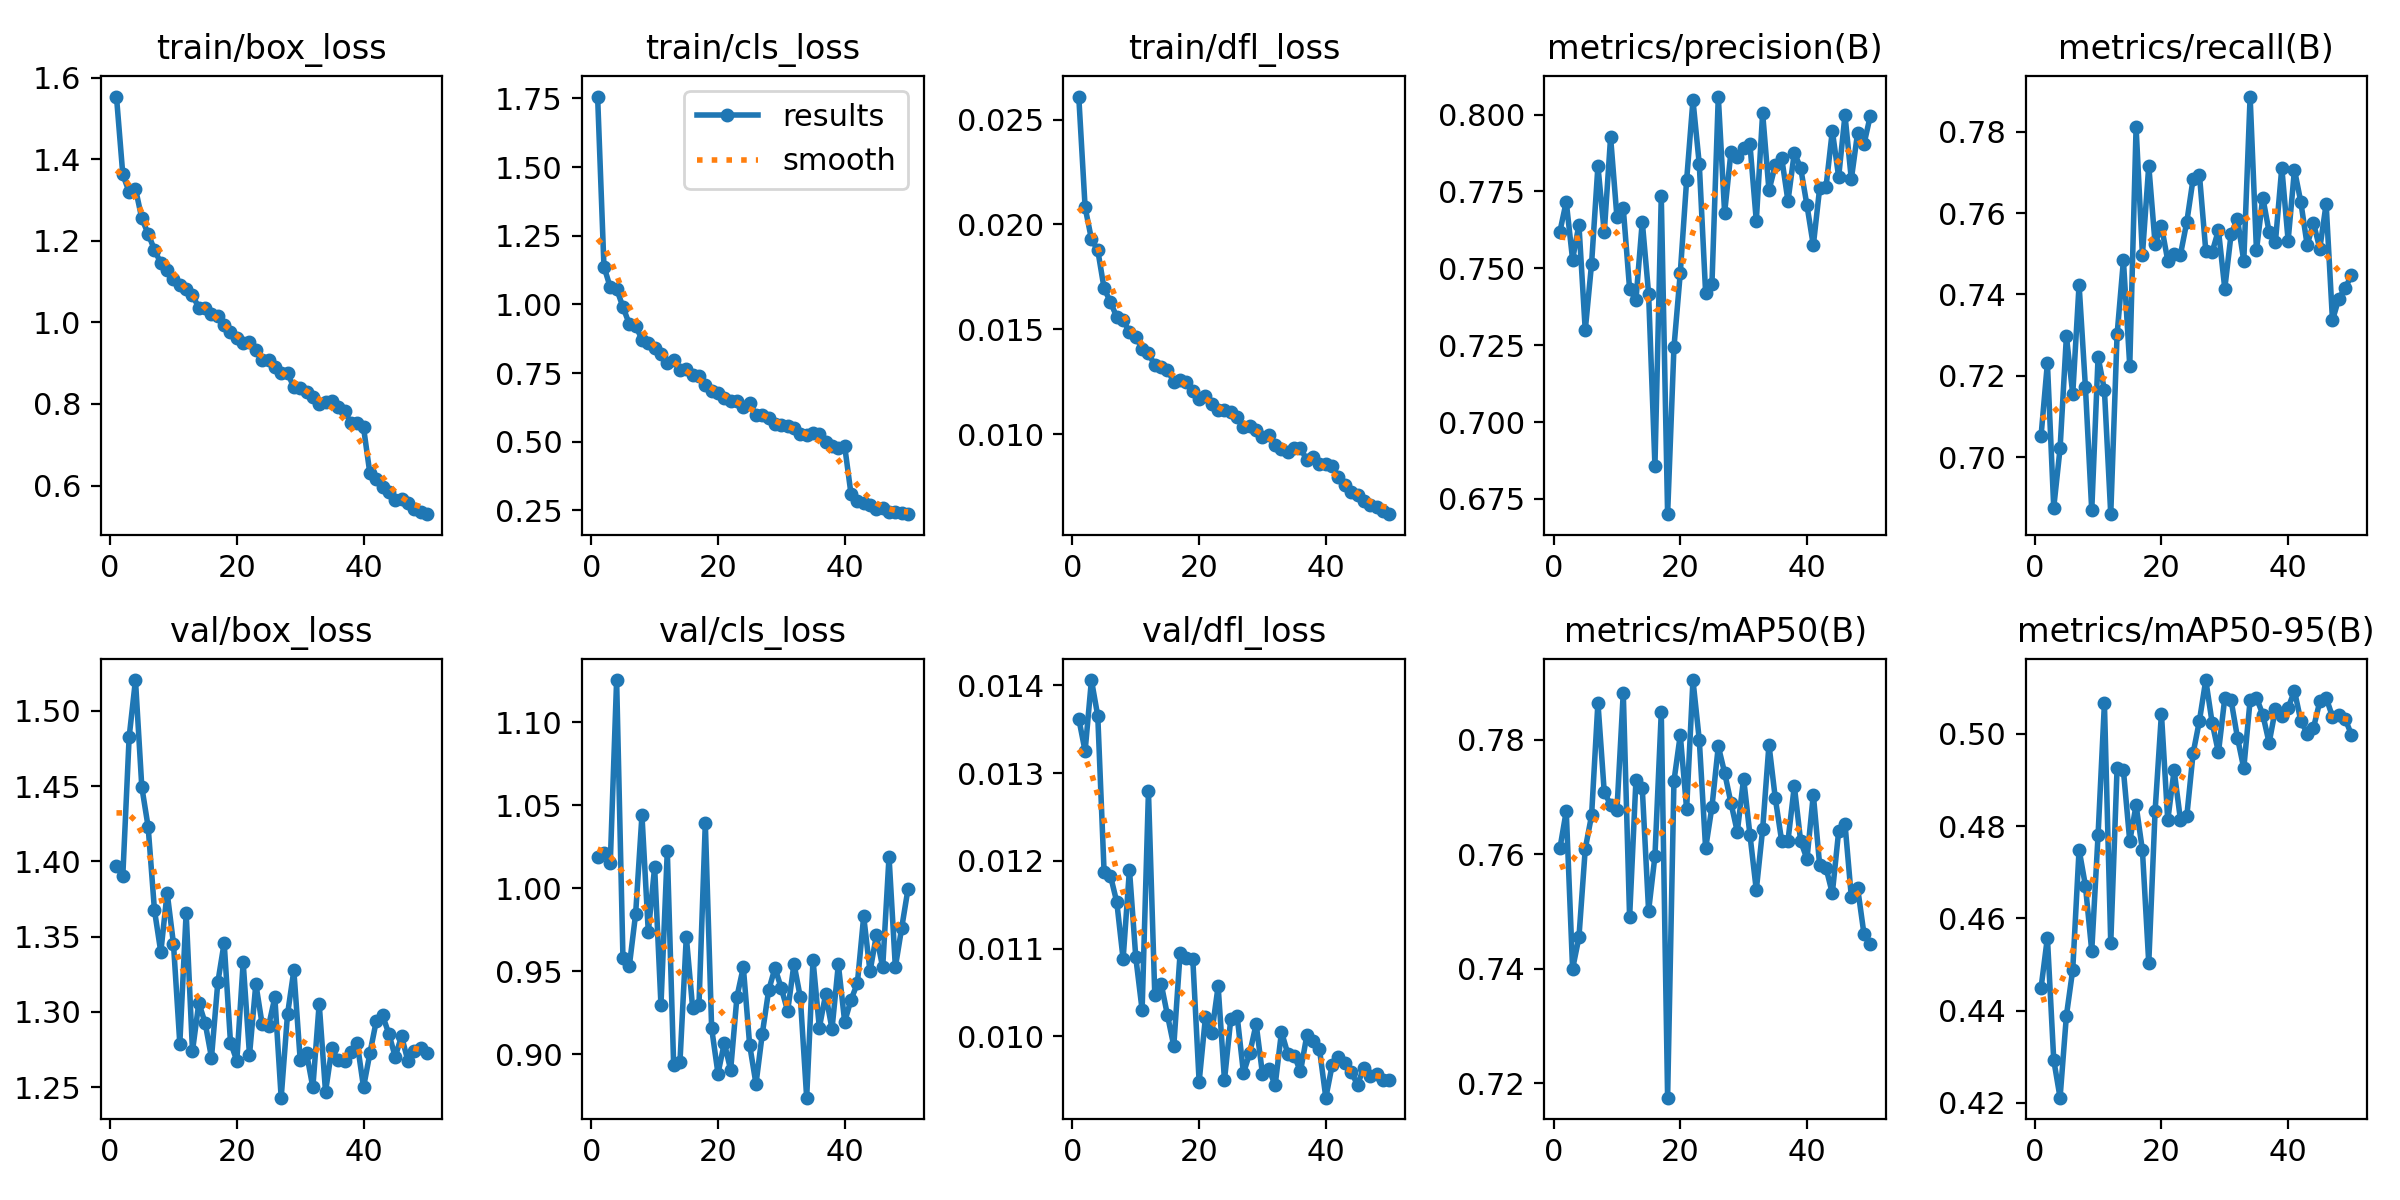

Values plotted in this chart, from the file beside it:
epoch, time, train/box_loss, train/cls_loss, train/dfl_loss, metrics/precision(B), metrics/recall(B), metrics/mAP50(B), metrics/mAP50-95(B), val/box_loss, val/cls_loss, val/dfl_loss, lr/pg0, lr/pg1, lr/pg2
1, 263.3, 1.553, 1.757, 0.0261, 0.762, 0.7053, 0.7611, 0.445, 1.397, 1.019, 0.01362, 0.0004756, 0.0004756, 0.0004756
2, 521.8, 1.362, 1.138, 0.02082, 0.7717, 0.7232, 0.7676, 0.4558, 1.39, 1.021, 0.01325, 0.0009331, 0.0009331, 0.0009331
3, 788.7, 1.319, 1.062, 0.0193, 0.7529, 0.6877, 0.74, 0.4293, 1.483, 1.016, 0.01406, 0.001372, 0.001372, 0.001372
4, 1046, 1.327, 1.057, 0.01877, 0.7642, 0.7022, 0.7455, 0.4211, 1.52, 1.126, 0.01365, 0.001344, 0.001344, 0.001344
5, 1302, 1.255, 0.9906, 0.01695, 0.7298, 0.7298, 0.761, 0.4389, 1.449, 0.9579, 0.01187, 0.001316, 0.001316, 0.001316
6, 1558, 1.217, 0.9287, 0.0163, 0.7515, 0.7155, 0.7668, 0.4489, 1.423, 0.953, 0.01183, 0.001288, 0.001288, 0.001288
7, 1814, 1.178, 0.9229, 0.01558, 0.7833, 0.7424, 0.7865, 0.4749, 1.367, 0.9846, 0.01153, 0.001259, 0.001259, 0.001259
8, 2071, 1.145, 0.872, 0.01543, 0.7617, 0.7173, 0.7709, 0.4671, 1.34, 1.044, 0.01088, 0.001231, 0.001231, 0.001231
9, 2325, 1.128, 0.8594, 0.01488, 0.7926, 0.6869, 0.7687, 0.4529, 1.379, 0.9737, 0.0119, 0.001203, 0.001203, 0.001203
10, 2581, 1.107, 0.8423, 0.01465, 0.7667, 0.7247, 0.7677, 0.4781, 1.345, 1.013, 0.0109, 0.001174, 0.001174, 0.001174
11, 2839, 1.093, 0.8193, 0.01406, 0.7695, 0.7165, 0.7883, 0.5066, 1.279, 0.9297, 0.0103, 0.001146, 0.001146, 0.001146
12, 3096, 1.082, 0.7863, 0.01386, 0.7433, 0.686, 0.749, 0.4546, 1.366, 1.023, 0.01279, 0.001118, 0.001118, 0.001118
13, 3353, 1.066, 0.7967, 0.01328, 0.7397, 0.7302, 0.773, 0.4926, 1.274, 0.8937, 0.01047, 0.001089, 0.001089, 0.001089
14, 3609, 1.036, 0.7595, 0.0132, 0.7652, 0.7484, 0.7716, 0.4921, 1.306, 0.8955, 0.0106, 0.001061, 0.001061, 0.001061
15, 3866, 1.034, 0.7659, 0.01306, 0.7418, 0.7225, 0.7501, 0.4767, 1.293, 0.9708, 0.01024, 0.001033, 0.001033, 0.001033
16, 4120, 1.021, 0.743, 0.01249, 0.6858, 0.781, 0.7597, 0.4845, 1.27, 0.9278, 0.00989, 0.001005, 0.001005, 0.001005
17, 4375, 1.016, 0.7409, 0.01259, 0.7734, 0.7497, 0.7848, 0.4747, 1.32, 0.9298, 0.01095, 0.0009763, 0.0009763, 0.0009763
18, 4632, 0.9939, 0.7048, 0.01249, 0.67, 0.7716, 0.7175, 0.4503, 1.346, 1.039, 0.01089, 0.000948, 0.000948, 0.000948
19, 4887, 0.9757, 0.6831, 0.01207, 0.7243, 0.7524, 0.7728, 0.4833, 1.28, 0.9156, 0.01088, 0.0009197, 0.0009197, 0.0009197
20, 5144, 0.9624, 0.678, 0.01166, 0.7485, 0.7568, 0.7809, 0.5043, 1.268, 0.8883, 0.00948, 0.0008914, 0.0008914, 0.0008914
21, 5400, 0.9495, 0.6603, 0.0118, 0.7786, 0.7483, 0.7679, 0.4812, 1.333, 0.9068, 0.01022, 0.0008631, 0.0008631, 0.0008631
22, 5655, 0.9517, 0.6467, 0.01143, 0.8047, 0.75, 0.7905, 0.4921, 1.271, 0.8905, 0.01004, 0.0008348, 0.0008348, 0.0008348
23, 5908, 0.9311, 0.6495, 0.01117, 0.7839, 0.7498, 0.78, 0.4814, 1.319, 0.9347, 0.01057, 0.0008065, 0.0008065, 0.0008065
24, 6162, 0.9088, 0.626, 0.01117, 0.742, 0.7578, 0.7611, 0.4821, 1.292, 0.9525, 0.0095, 0.0007782, 0.0007782, 0.0007782
25, 6417, 0.9072, 0.6396, 0.01104, 0.745, 0.7684, 0.7683, 0.4958, 1.29, 0.9056, 0.0102, 0.0007499, 0.0007499, 0.0007499
26, 6672, 0.8901, 0.5984, 0.01081, 0.8059, 0.7694, 0.7789, 0.5029, 1.31, 0.8821, 0.01023, 0.0007216, 0.0007216, 0.0007216
27, 6927, 0.8767, 0.5975, 0.01034, 0.768, 0.7507, 0.7743, 0.5117, 1.243, 0.9125, 0.00958, 0.0006934, 0.0006934, 0.0006934
28, 7185, 0.8753, 0.5876, 0.0104, 0.7879, 0.7503, 0.769, 0.5024, 1.298, 0.9385, 0.00981, 0.0006651, 0.0006651, 0.0006651
29, 7440, 0.8414, 0.5648, 0.01021, 0.7863, 0.7558, 0.764, 0.496, 1.327, 0.952, 0.01014, 0.0006368, 0.0006368, 0.0006368
30, 7695, 0.8386, 0.5627, 0.00984, 0.7892, 0.7414, 0.7733, 0.5077, 1.268, 0.9397, 0.00957, 0.0006085, 0.0006085, 0.0006085
31, 7949, 0.8285, 0.5556, 0.00996, 0.7903, 0.7548, 0.7634, 0.5072, 1.273, 0.9261, 0.00963, 0.0005802, 0.0005802, 0.0005802
32, 8203, 0.8174, 0.5495, 0.00946, 0.7654, 0.7585, 0.7538, 0.4992, 1.25, 0.9545, 0.00944, 0.0005519, 0.0005519, 0.0005519
33, 8456, 0.7992, 0.5291, 0.00931, 0.8005, 0.7482, 0.7644, 0.4925, 1.305, 0.9342, 0.01005, 0.0005236, 0.0005236, 0.0005236
34, 8710, 0.8053, 0.5242, 0.00913, 0.7753, 0.7886, 0.7792, 0.5073, 1.247, 0.8738, 0.0098, 0.0004953, 0.0004953, 0.0004953
35, 8964, 0.8065, 0.5322, 0.00932, 0.7835, 0.7508, 0.7698, 0.5078, 1.276, 0.9567, 0.00978, 0.000467, 0.000467, 0.000467
36, 9217, 0.792, 0.527, 0.00934, 0.786, 0.7638, 0.7624, 0.5042, 1.268, 0.916, 0.0096, 0.0004387, 0.0004387, 0.0004387
37, 9473, 0.7819, 0.4991, 0.00875, 0.7719, 0.7553, 0.7624, 0.498, 1.267, 0.9362, 0.01001, 0.0004104, 0.0004104, 0.0004104
38, 9726, 0.7543, 0.4833, 0.00891, 0.7876, 0.753, 0.772, 0.5054, 1.273, 0.9152, 0.00995, 0.0003821, 0.0003821, 0.0003821
39, 9980, 0.7523, 0.4787, 0.00858, 0.7827, 0.7712, 0.7623, 0.5038, 1.279, 0.9542, 0.00985, 0.0003538, 0.0003538, 0.0003538
40, 10234, 0.7425, 0.4841, 0.00859, 0.7705, 0.7532, 0.7592, 0.5056, 1.25, 0.9196, 0.0093, 0.0003255, 0.0003255, 0.0003255
41, 10487, 0.63, 0.3094, 0.0085, 0.7575, 0.7706, 0.7704, 0.5093, 1.272, 0.9328, 0.00967, 0.0002972, 0.0002972, 0.0002972
42, 10739, 0.6161, 0.2858, 0.00795, 0.7761, 0.7627, 0.7582, 0.5028, 1.294, 0.9427, 0.00976, 0.0002689, 0.0002689, 0.0002689
43, 10990, 0.5964, 0.2773, 0.00759, 0.7764, 0.7522, 0.7577, 0.5001, 1.298, 0.9831, 0.0097, 0.0002406, 0.0002406, 0.0002406
44, 11248, 0.5835, 0.2712, 0.00722, 0.7947, 0.7575, 0.7532, 0.5013, 1.285, 0.9499, 0.00959, 0.0002123, 0.0002123, 0.0002123
45, 11499, 0.5656, 0.2553, 0.00709, 0.7797, 0.7513, 0.764, 0.507, 1.27, 0.9717, 0.00945, 0.0001841, 0.0001841, 0.0001841
46, 11752, 0.5673, 0.2605, 0.00682, 0.7998, 0.7622, 0.7654, 0.5078, 1.284, 0.9523, 0.00964, 0.0001558, 0.0001558, 0.0001558
47, 12006, 0.5568, 0.2456, 0.00664, 0.779, 0.7337, 0.7526, 0.5037, 1.268, 1.019, 0.00955, 0.0001275, 0.0001275, 0.0001275
48, 12258, 0.5437, 0.243, 0.0065, 0.7942, 0.739, 0.7541, 0.504, 1.274, 0.9525, 0.00957, 9.91726e-05, 9.91726e-05, 9.91726e-05
49, 12511, 0.5357, 0.2391, 0.00633, 0.7904, 0.7416, 0.7461, 0.5032, 1.276, 0.9762, 0.0095, 7.08784e-05, 7.08784e-05, 7.08784e-05
50, 12764, 0.5299, 0.2364, 0.00618, 0.7997, 0.7447, 0.7444, 0.4998, 1.273, 0.9997, 0.0095, 4.25842e-05, 4.25842e-05, 4.25842e-05
